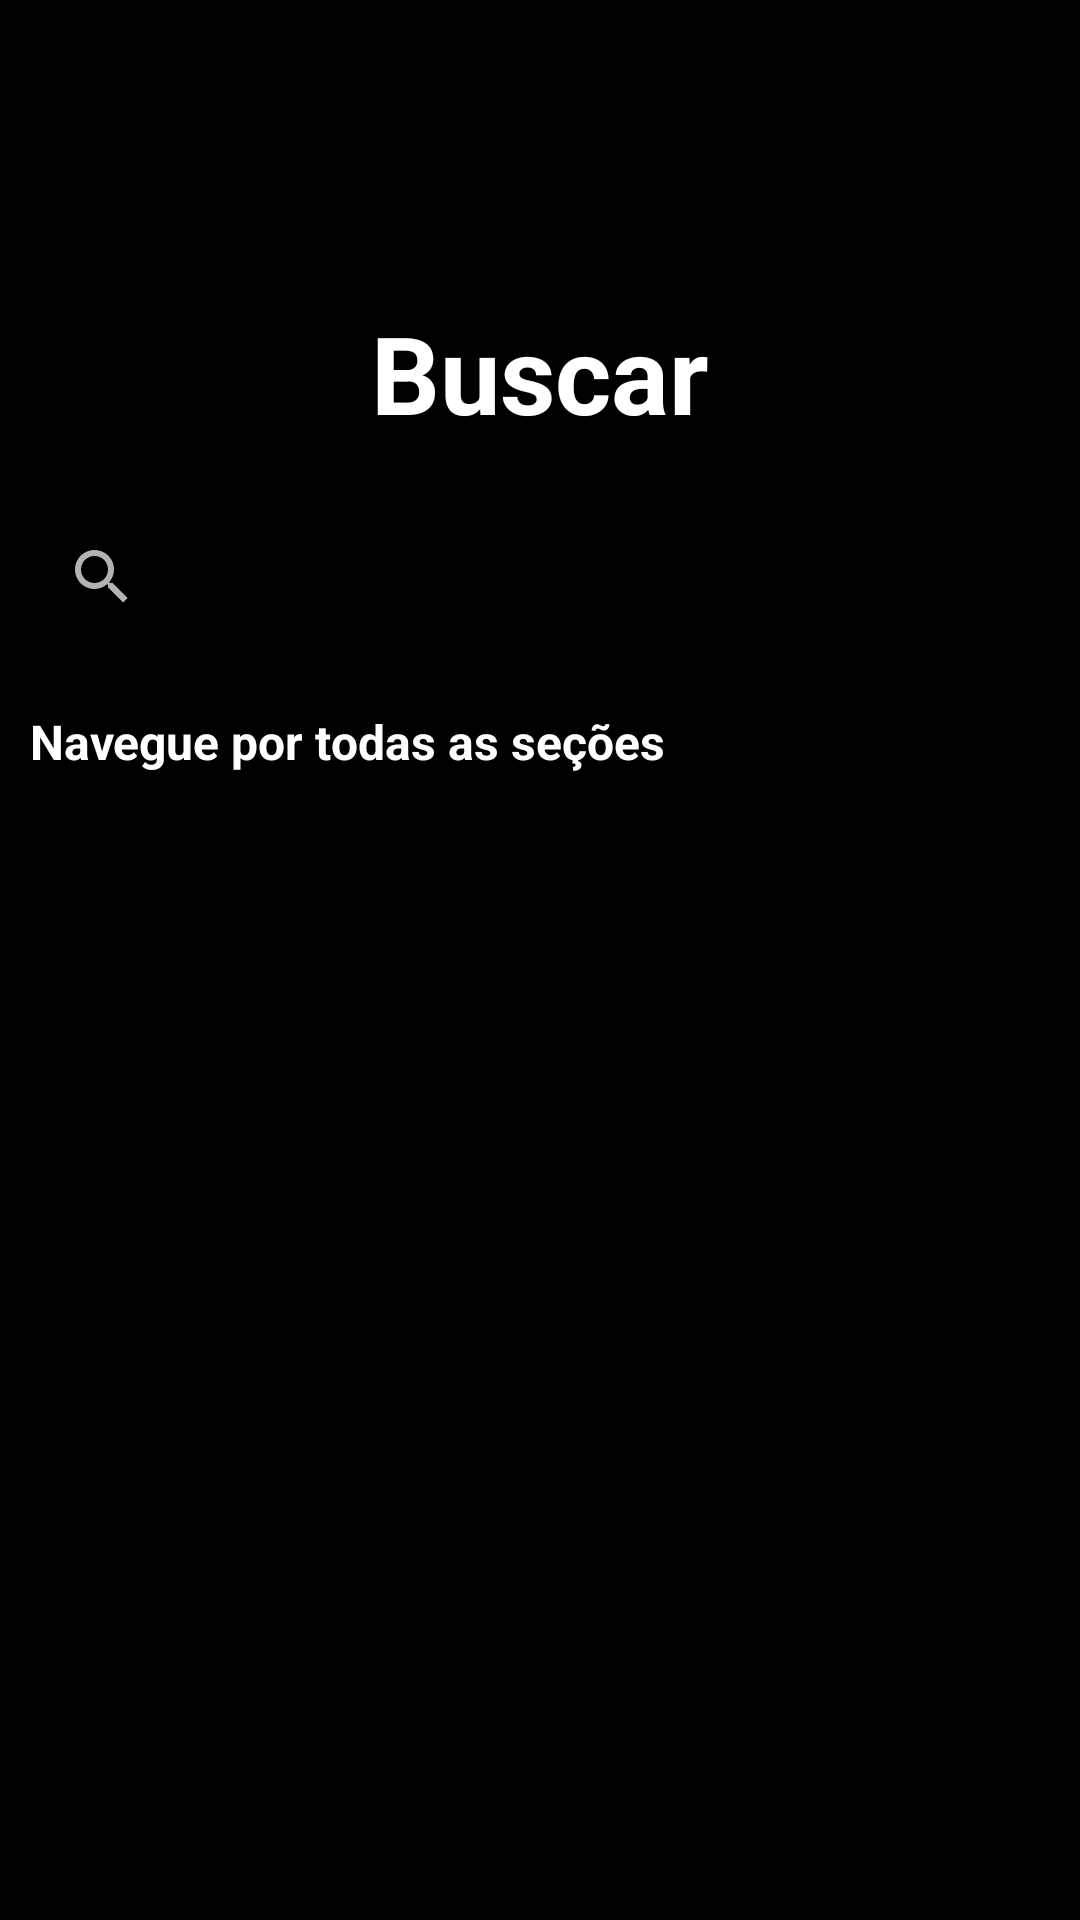

Reconstruct the res/layout file that produces this screen, plus the resources it refers to.
<!-- AndroidManifest.xml: application theme Theme.MySpotify -->
<!-- res/layout/fragment_buscar.xml -->
<?xml version="1.0" encoding="utf-8"?>
<androidx.constraintlayout.widget.ConstraintLayout
    xmlns:android="http://schemas.android.com/apk/res/android"
    xmlns:app="http://schemas.android.com/apk/res-auto"
    xmlns:tools="http://schemas.android.com/tools"
    android:layout_width="match_parent"
    android:layout_height="match_parent"
    android:background="@android:color/black"
    tools:context=".fragments.Buscar">

    <TextView
        android:id="@+id/text_buscar"
        android:layout_width="0dp"
        android:layout_height="wrap_content"
        android:text="@string/Buscar"
        android:textColor="@android:color/white"
        android:textSize="36sp"
        android:textStyle="bold"
        android:gravity="center"
        app:layout_constraintStart_toStartOf="parent"
        app:layout_constraintEnd_toEndOf="parent"
        app:layout_constraintTop_toTopOf="parent"
        android:layout_marginTop="100dp"/>

    <SearchView
        android:id="@+id/searchView"
        android:layout_width="0dp"
        android:layout_height="wrap_content"
        android:background="@drawable/bg_search"
        app:layout_constraintTop_toBottomOf="@+id/text_buscar"
        app:layout_constraintStart_toStartOf="parent"
        app:layout_constraintEnd_toEndOf="parent"
        android:queryHint = "Artistas, músicas ou podcasts"
        android:layout_marginStart="10dp"
        android:layout_marginEnd="10dp"
        android:layout_marginTop="20dp"/>

    <TextView
        android:id="@+id/text_navegar"
        android:layout_width="0dp"
        android:layout_height="wrap_content"
        android:text="@string/navegue_por_todas_as_secoes"
        android:textColor="@android:color/white"
        android:textSize="16sp"
        android:textStyle="bold"
        app:layout_constraintTop_toBottomOf="@+id/searchView"
        app:layout_constraintStart_toStartOf="parent"
        app:layout_constraintEnd_toEndOf="parent"
        android:layout_marginTop="20dp"
        android:layout_marginStart="10dp"
        android:layout_marginEnd="10dp"/>

    <androidx.recyclerview.widget.RecyclerView
        android:id="@+id/recycler_view_secao"
        android:layout_width="0dp"
        android:layout_height="0dp"
        app:layout_constraintTop_toBottomOf="@+id/text_navegar"
        app:layout_constraintStart_toStartOf="parent"
        app:layout_constraintEnd_toEndOf="parent"
        app:layout_constraintBottom_toBottomOf="parent"
        android:layout_marginTop="20dp"/>



</androidx.constraintlayout.widget.ConstraintLayout>
<!-- resources referenced by this layout -->
<resources>
  <string name="Buscar">Buscar</string>
  <string name="navegue_por_todas_as_secoes">Navegue por todas as seções</string>
  <style name="Theme.MySpotify" parent="Theme.AppCompat.NoActionBar">
          
          <item name="colorPrimary">@color/purple_500</item>
          <item name="colorPrimaryVariant">@color/purple_700</item>
          <item name="colorOnPrimary">@color/white</item>
          
          <item name="colorSecondary">@color/teal_200</item>
          <item name="colorSecondaryVariant">@color/teal_700</item>
          <item name="colorOnSecondary">@color/black</item>
          
          <item name="android:statusBarColor" tools:targetApi="l">?attr/colorPrimaryVariant</item>
          
      </style>
  <color name="purple_500">#FF6200EE</color>
  <color name="purple_700">@color/Preto</color>
  <color name="white">#FFFFFFFF</color>
  <color name="teal_200">#FF03DAC5</color>
  <color name="teal_700">#FF018786</color>
  <color name="black">#FF000000</color>
  <color name="Preto">#000000</color>
</resources>
